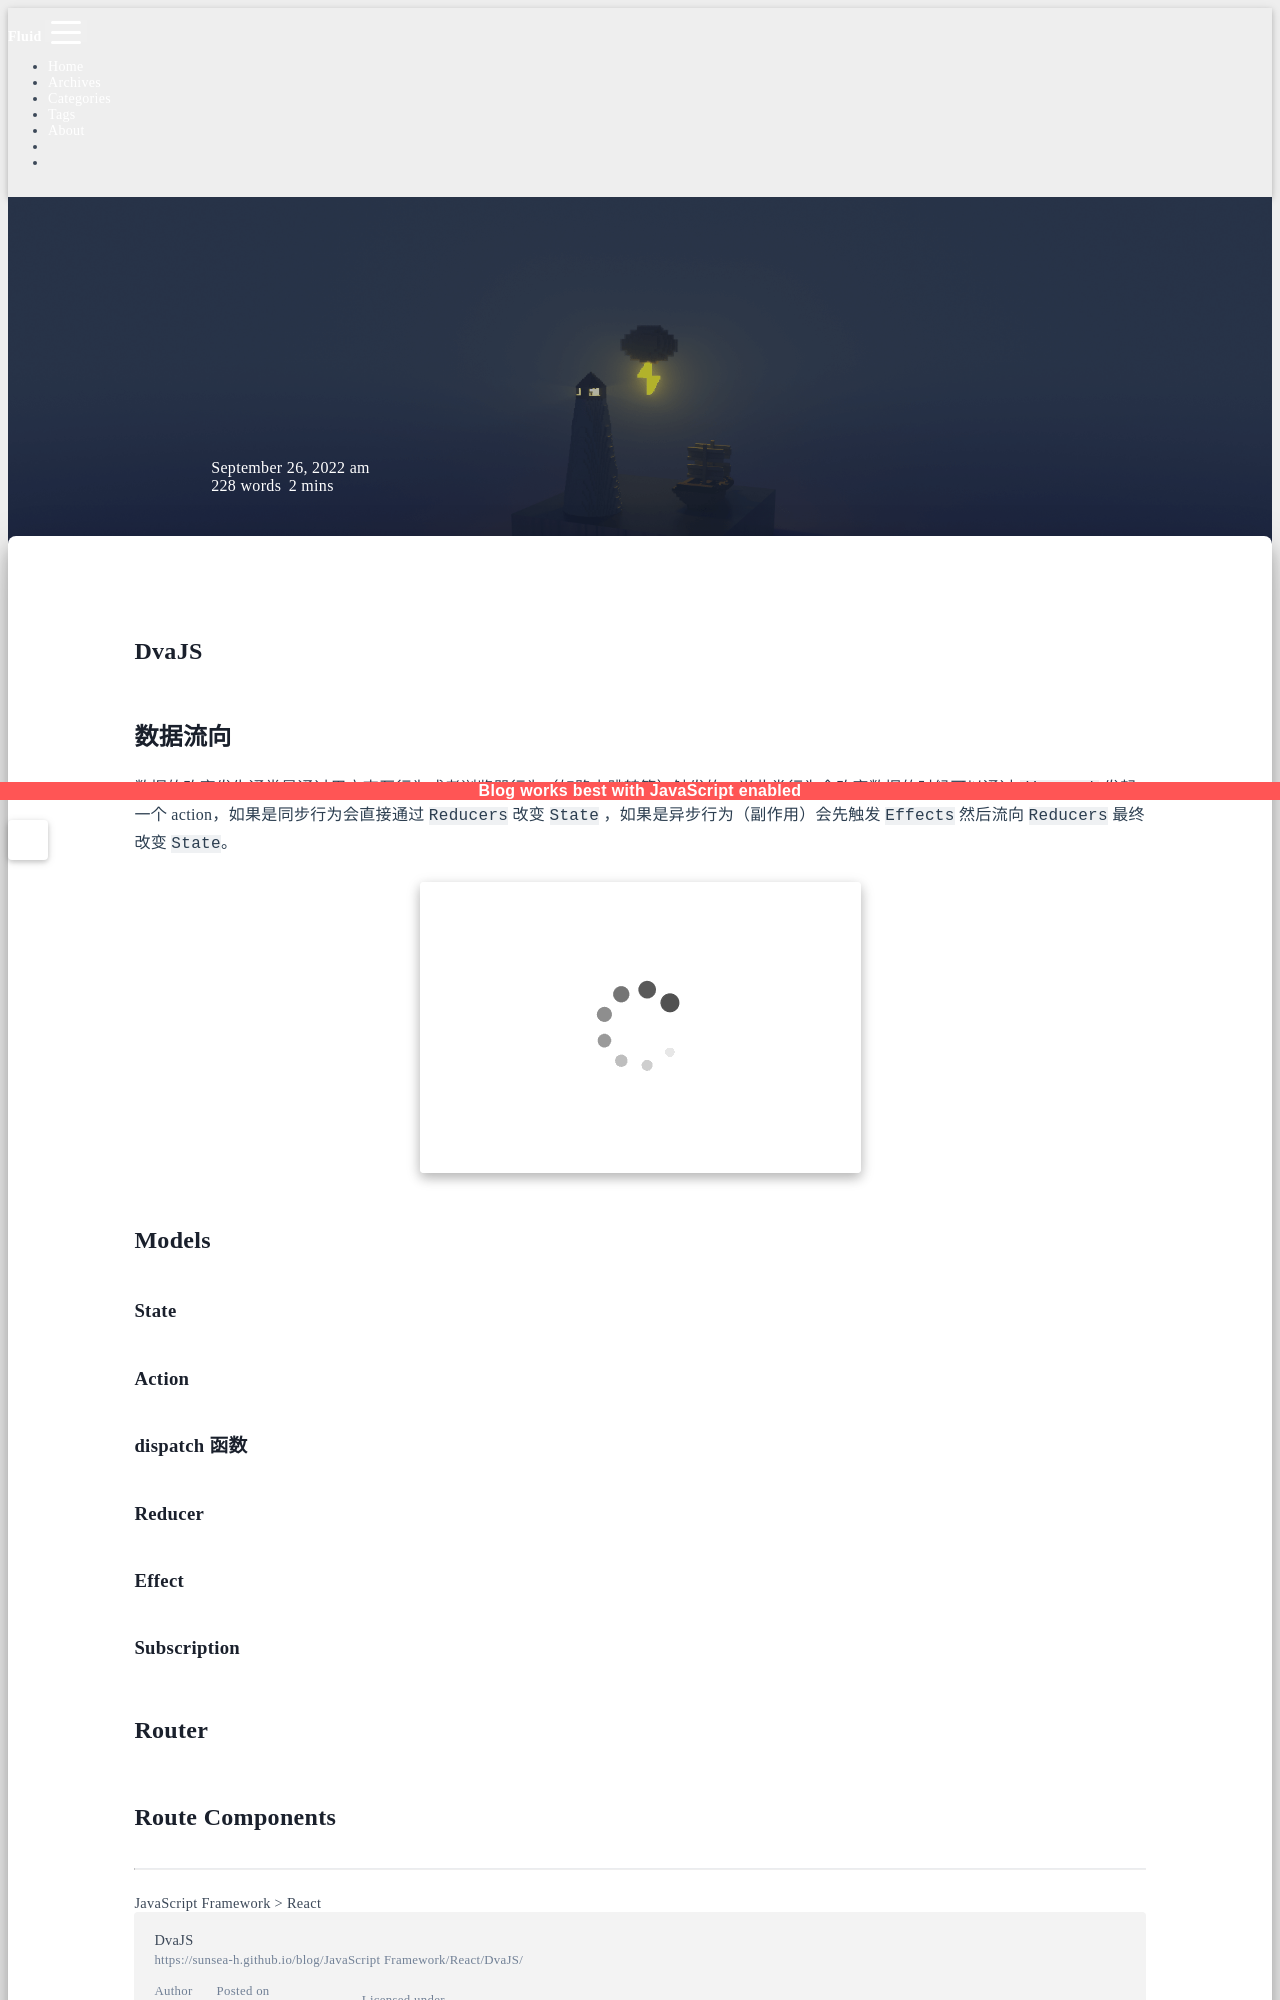

repository: sunsea-h/blog · page: JavaScript Framework/React/DvaJS/index.html · generator: jekyll

---
title: DvaJS
categories:
  - JavaScript Framework
  - React
date: 2022-09-26 09:27:58
updated: 2023-03-22 18:25:49
---

# DvaJS

## 数据流向

数据的改变发生通常是通过用户交互行为或者浏览器行为（如路由跳转等）触发的，当此类行为会改变数据的时候可以通过 `dispatch` 发起一个 action，如果是同步行为会直接通过 `Reducers` 改变 `State` ，如果是异步行为（副作用）会先触发 `Effects` 然后流向 `Reducers` 最终改变 `State`。

![](DvaJS.assets/DvaJS_image_1.png)

## Models

### State
